3-way image classification set "ds" from GitHub (priyanka230798/ds); label vocabulary: cubism, impressionism, romanticism.

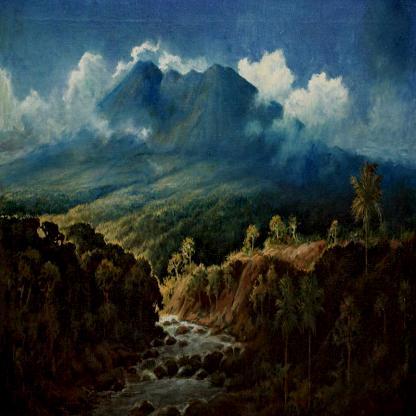
Label: impressionism

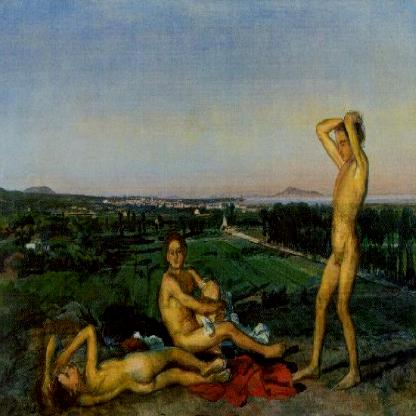
Label: romanticism

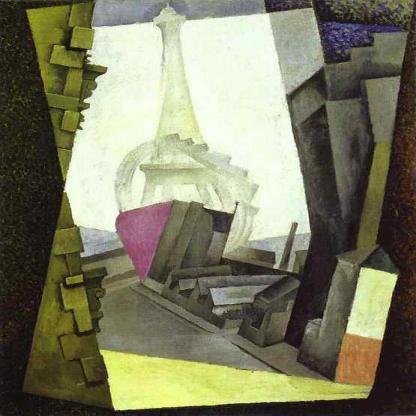
Label: cubism

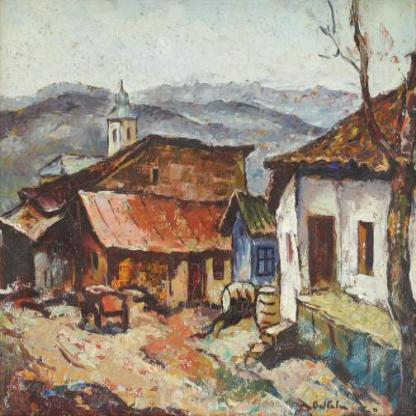
Label: impressionism

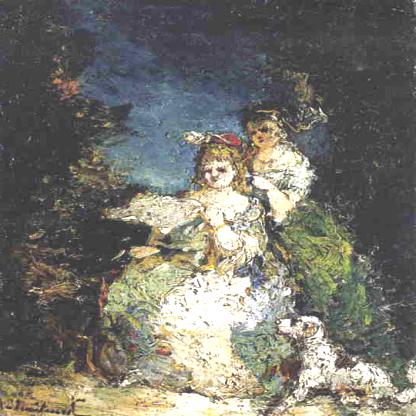
Label: romanticism

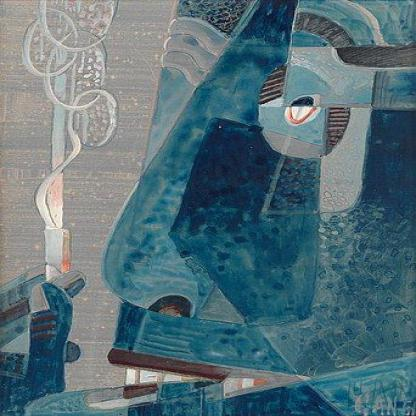
Label: cubism
